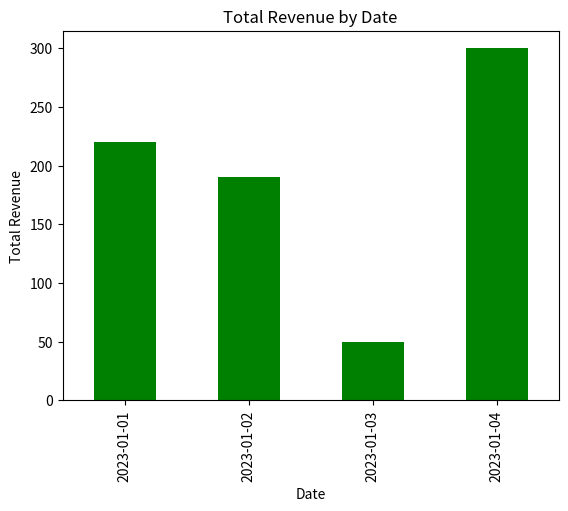

Python code for this plot:
#Importing the Pandas, Numpy and Matplotlib library
import pandas as pd
import numpy as np
import matplotlib.pyplot as plt
#Sample sales data
data = {
    'Customer': ['Alice', 'Bob', 'Alice', 'David', 'Bob', 'Alice', 'David'],
    'Product': ['A', 'B', 'A', 'C', 'A', 'C', 'B'],
    'Quantity': [2, 3, 1, 2, 2, 1, 4],
    'Price': [50, 30, 50, 100, 50, 100, 30],
    'Date': ['2023-01-01', '2023-01-02', '2023-01-03', '2023-01-04', '2023-01-02', '2023-01-04', '2023-01-01']
}
#Create DataFrame
df = pd.DataFrame(data)
#Add revenue column
df['Revenue'] = df['Quantity'] * df['Price']
#Total revenue
total_revenue = df['Revenue'].sum()
print("Total revenue for the year:", total_revenue)
#Average revenue per sale
average_revenue = df['Revenue'].mean()
print("Average revenue per sale:", average_revenue)
#Best-selling product
best_selling_product = df.groupby('Product')['Quantity'].sum().idxmax()
print("Best-selling product:", best_selling_product)
#Date with highest total revenue
date_highest_revenue = df.groupby('Date')['Revenue'].sum().idxmax()
print("Date with highest total revenue:", date_highest_revenue)
#Bar chart: Product-wise total sales
df.groupby('Product')['Quantity'].sum().plot(kind='bar', title='Total Sales by Product', color='skyblue')
plt.xlabel('Product')
plt.ylabel('Total Sales')
plt.show()
#Bar chart: Total revenue per date
df.groupby('Date')['Revenue'].sum().plot(kind='bar', title='Total Revenue by Date', color='green')
plt.xlabel('Date')
plt.ylabel('Total Revenue')
plt.show()



